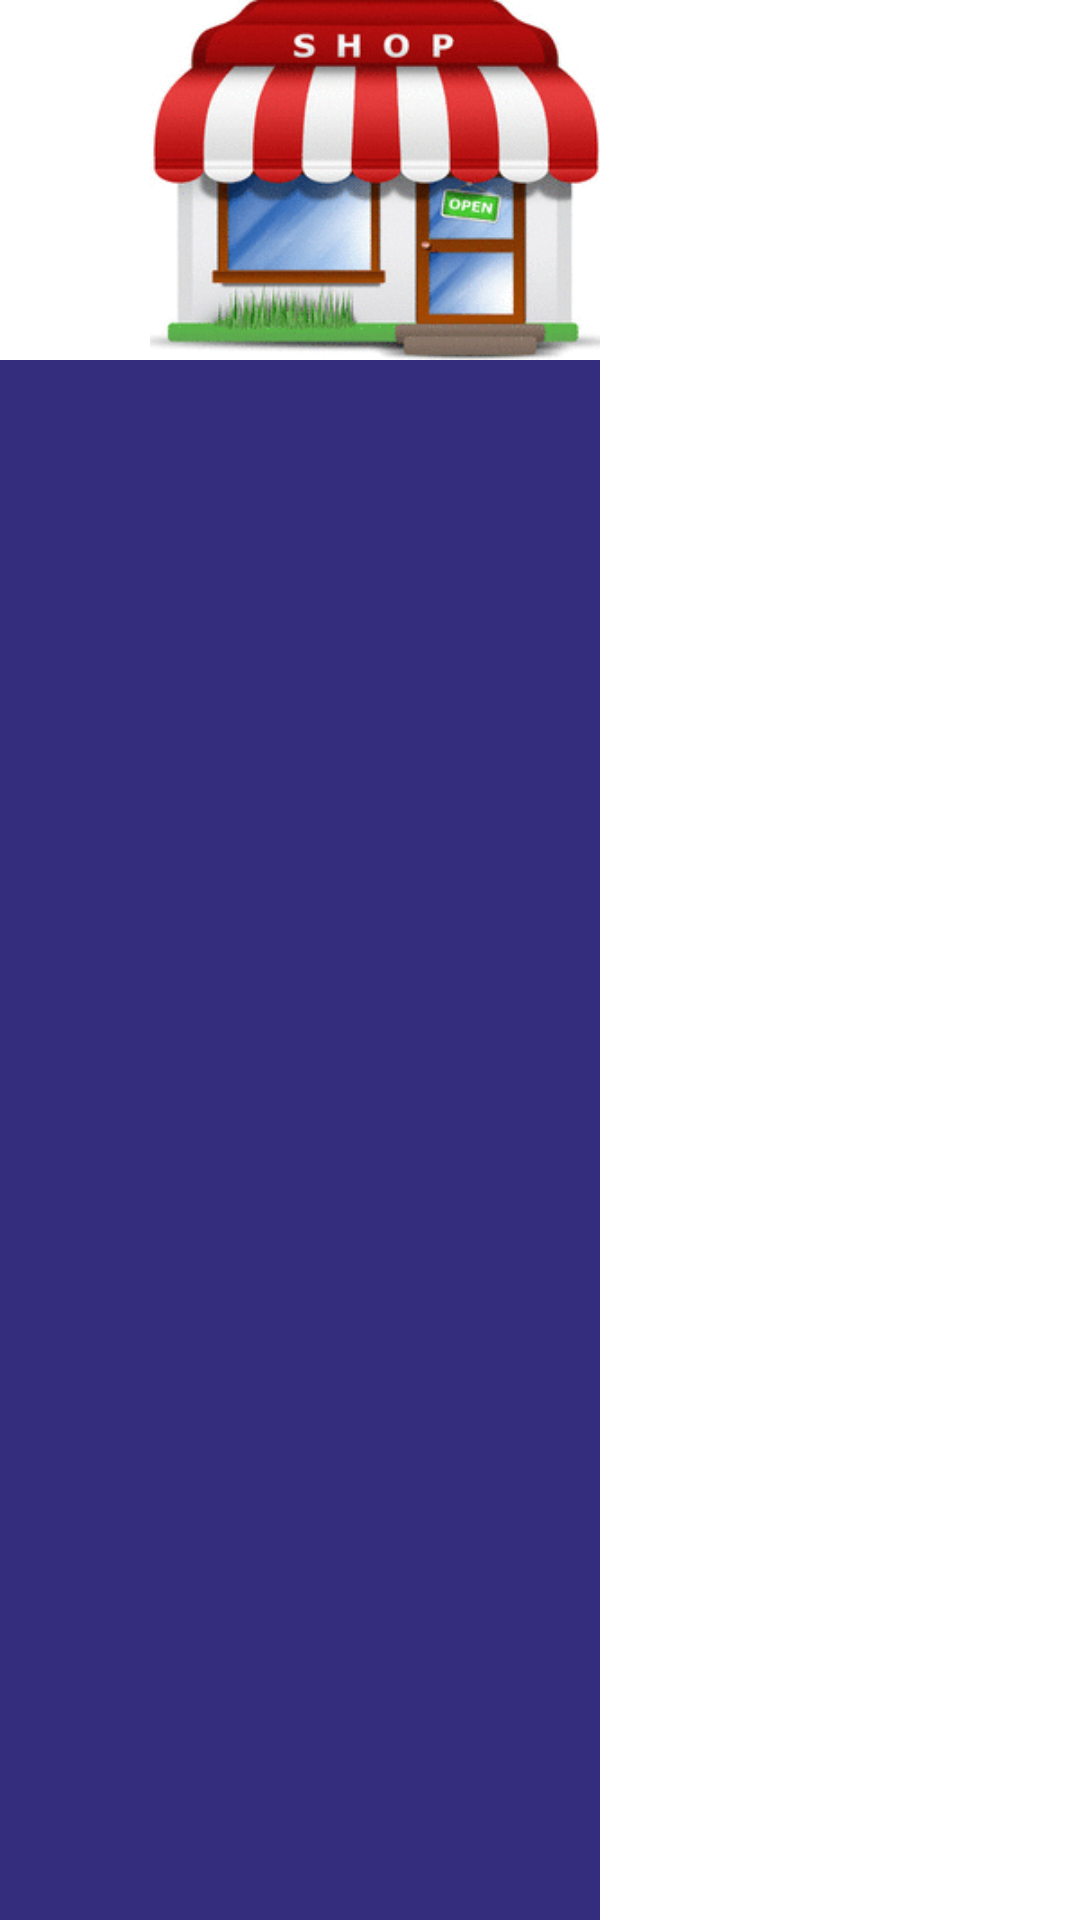

Write the Android layout XML for this screen, with the resource values it uses.
<!-- AndroidManifest.xml: fallback theme Theme.MaterialComponents.DayNight.NoActionBar -->
<!-- res/layout/fragment_navigation_drawer.xml -->
<LinearLayout xmlns:android="http://schemas.android.com/apk/res/android"
    android:id="@+id/linear_drawer"
    android:layout_width="match_parent"
    android:layout_height="match_parent"
    android:orientation="vertical">

    <ImageView
        android:layout_width="wrap_content"
        android:layout_height="120dp"
        android:contentDescription="@string/description"
        android:src="@drawable/icon_shop" />

    <ListView
        android:id="@+id/list_slider_categories"
        android:layout_width="200dp"
        android:layout_height="fill_parent"
        android:layout_gravity="start"
        android:background="@color/list_background"
        android:choiceMode="singleChoice"
        android:divider="@color/list_divider"
        android:dividerHeight="1dp"
        android:listSelector="@drawable/list_selector" />

</LinearLayout>
<!-- resources referenced by this layout -->
<resources>
  <color name="list_background">#342D7E</color>
  <color name="list_divider">#347235</color>
  <!-- drawable icon_shop: png bitmap (drawable, 25862 bytes) -->
  <string name="description">Error image</string>
</resources>
